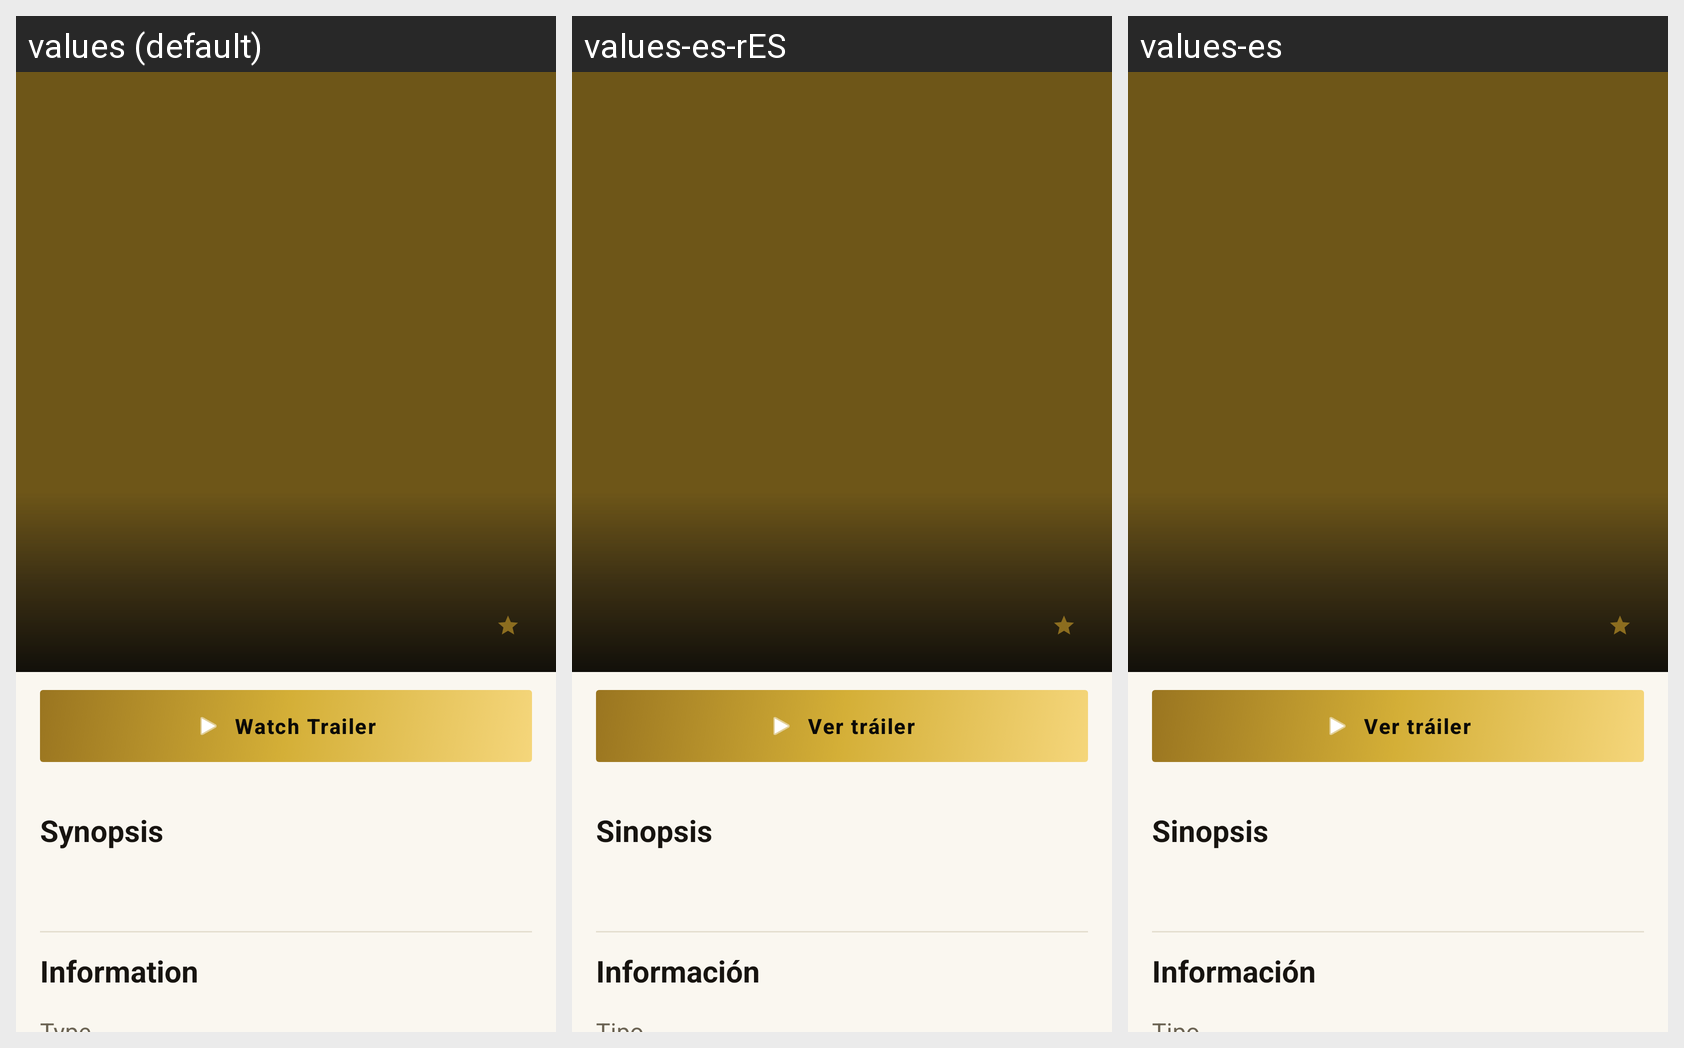

For this localized Android screen grid, give each drawn string resource with its value in every locale shown.
Android screen res/layout/fragment_series_detail.xml rendered under 3 locales, left to right: values (default), values-es-rES, values-es. Device: Nexus 5 (rendered at 1080×1920; each locale shown at half size, 540×960, under a caption strip naming it); theme Theme.CineXplora.
Strings drawn on this screen, with the default value and each locale's value (text and hints the layout hard-codes, and strings that could not be matched under every locale, appear in the picture but are not listed):

btn_watch_trailer
  values: Watch Trailer
  values-es-rES: Ver tráiler
  values-es: Ver tráiler

title_synopsis
  values: Synopsis
  values-es-rES: Sinopsis
  values-es: Sinopsis

title_info
  values: Information
  values-es-rES: Información
  values-es: Información
